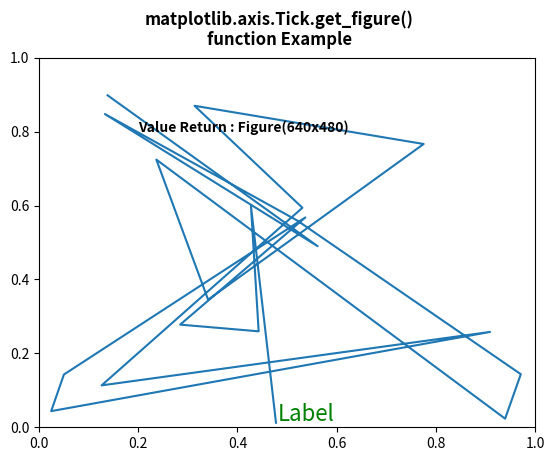

Python code for this plot:
# Implementation of matplotlib function
from matplotlib.axis import Tick
import numpy as np
import matplotlib.pyplot as plt
import matplotlib.lines as lines
import matplotlib.transforms as mtransforms
import matplotlib.text as mtext


class GFGfun(lines.Line2D):

	def __init__(self, *args, **kwargs):
		self.text = mtext.Text(0, 0, '')
		lines.Line2D.__init__(self, *args, **kwargs)
		self.text.set_text(self.get_label())

	def set_figure(self, figure):
		self.text.set_figure(figure)
		lines.Line2D.set_figure(self, figure)

	def set_axes(self, axes):
		self.text.set_axes(axes)
		lines.Line2D.set_axes(self, axes)

	def set_transform(self, transform):
		# 2 pixel offset
		texttrans = transform + mtransforms.Affine2D().translate(2, 2)
		self.text.set_transform(texttrans)
		lines.Line2D.set_transform(self, transform)

	def set_data(self, x, y):
		if len(x):
			self.text.set_position((x[-1], y[-1]))

		lines.Line2D.set_data(self, x, y)

	def draw(self, renderer):
		lines.Line2D.draw(self, renderer)
		self.text.draw(renderer)


np.random.seed(10**7)

fig, ax = plt.subplots()
x, y = np.random.rand(2, 20)
line = GFGfun(x, y, mfc='green',
			ms=12,
			label='Label')

line.text.set_color('green')
line.text.set_fontsize(16)

ax.add_line(line)

ax.text(0.2, 0.8, "Value Return : "
		+ str(Tick.get_figure(ax)),
		fontweight="bold")

fig.suptitle("""matplotlib.axis.Tick.get_figure()
function Example\n""", fontweight="bold")

plt.show()
